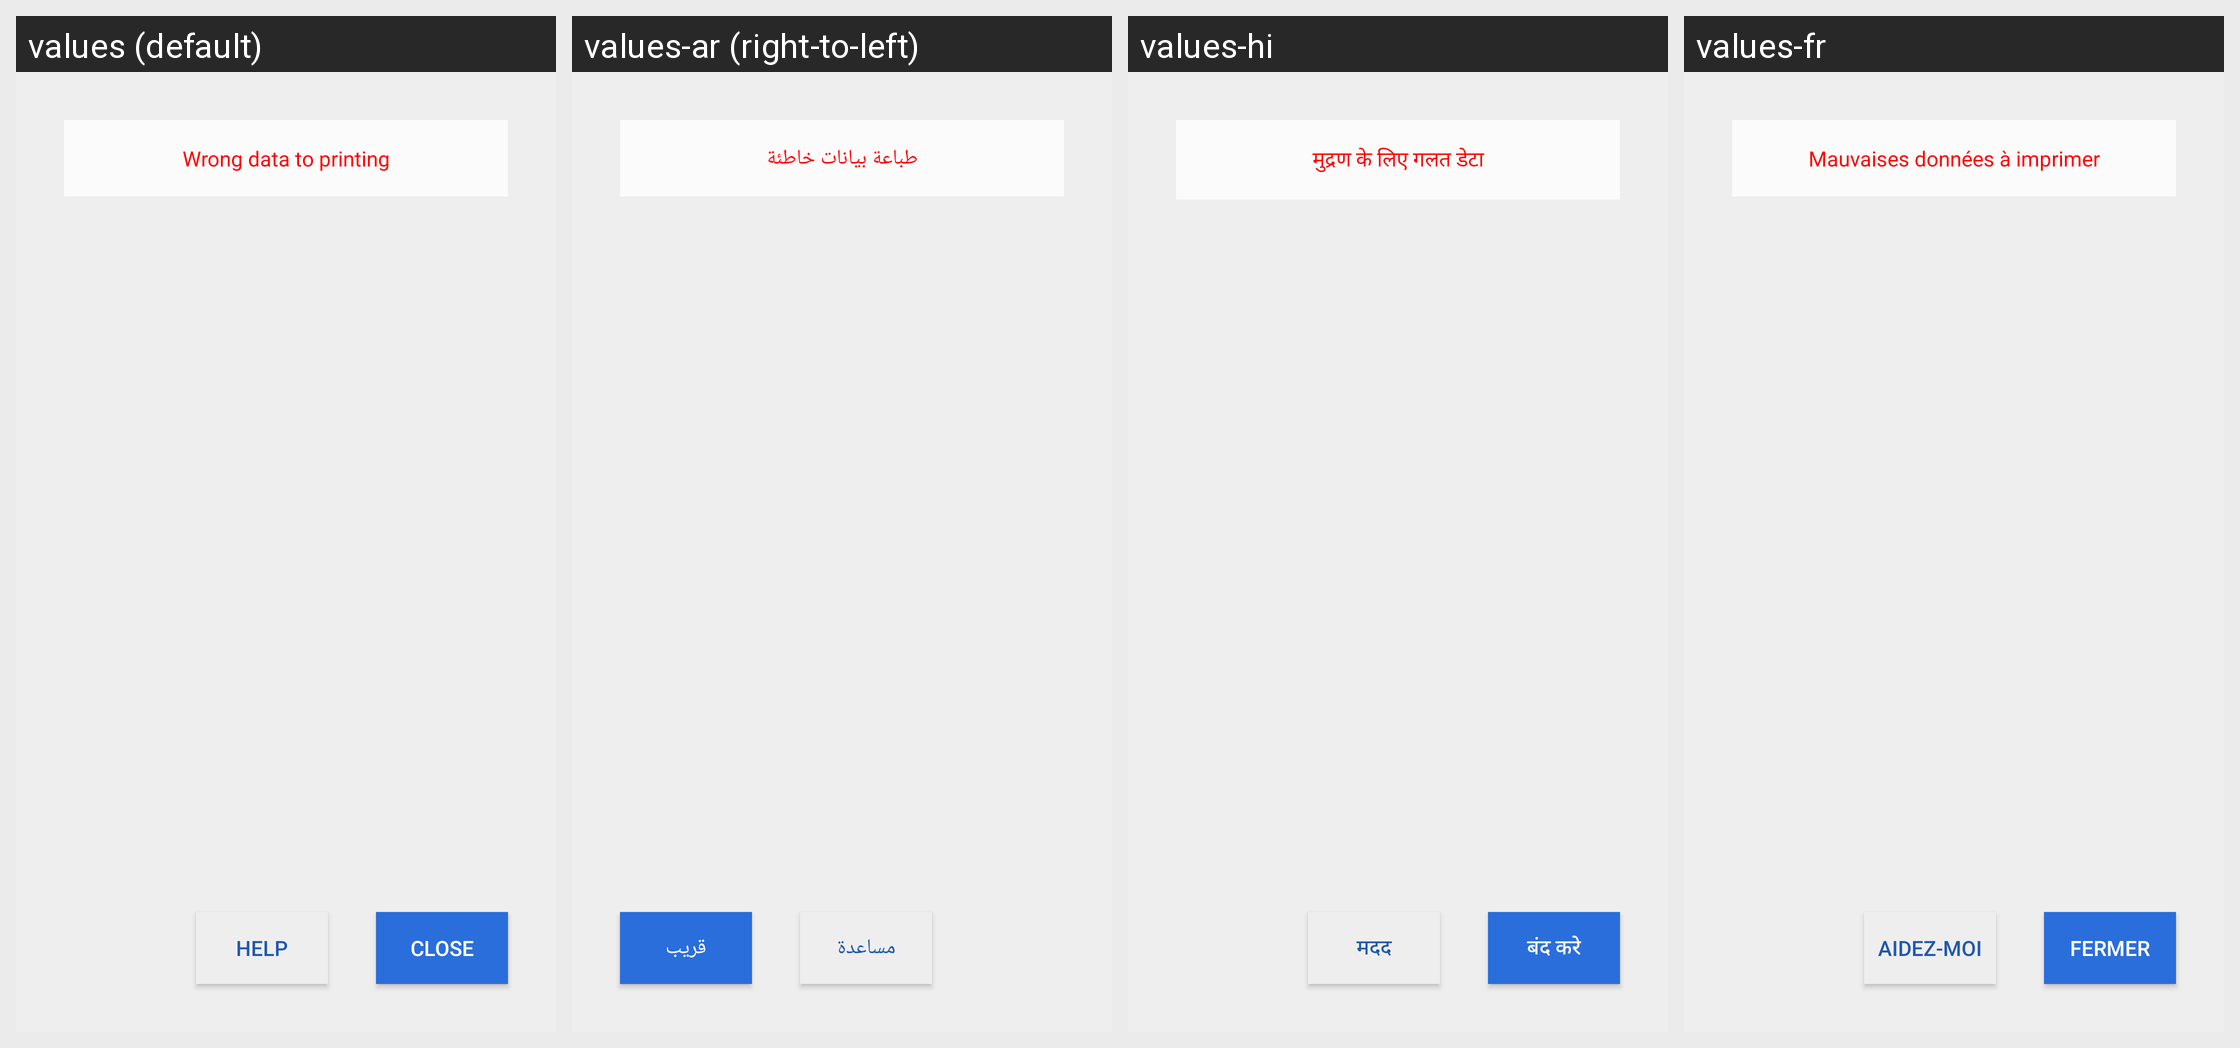

This grid shows one Android layout under several languages. Give, for every string resource on the screen, its name, the default text and each shown locale's text.
Android screen res/layout/activity_error.xml rendered under 4 locales, left to right: values (default), values-ar (right-to-left), values-hi, values-fr. Device: Nexus 5 (rendered at 1080×1920; each locale shown at half size, 540×960, under a caption strip naming it); theme AppTheme.
Other locales in the repository, not shown: values-af, values-am, values-as, values-az, values-be, values-bg, values-bn, values-bs, values-ca, values-cs, values-da, values-de, values-el, values-en-rAU, values-en-rCA, values-en-rGB, values-en-rXC, values-es, values-es-rUS, values-et, values-eu, values-fa, values-fi, values-fr-rCA, values-gl, values-gu, values-hr, values-hu, values-hy, values-in, values-is, values-it, values-iw, values-ja, values-ka, values-kk, values-km, values-kn, values-ko, values-ky, values-lo, values-lt, values-lv, values-mk, values-ml, values-mn, values-mr, values-ms, values-my, values-nb, values-ne, values-nl, values-or, values-pa, values-pl, values-pt, values-pt-rBR, values-pt-rPT, values-ro, values-ru, values-si, values-sk, values-sl, values-sq, values-sr, values-sv, values-sw, values-ta, values-te, values-th, values-tl, values-tr, values-tr-rTR, values-uk, values-ur, values-uz, values-vi, values-zh-rCN, values-zh-rHK, values-zh-rTW, values-zu.
Strings drawn on this screen, with the default value and each locale's value (text and hints the layout hard-codes, and strings that could not be matched under every locale, appear in the picture but are not listed):

error_wrong_data
  values: Wrong data to printing
  values-ar: طباعة بيانات خاطئة
  values-hi: मुद्रण के लिए गलत डेटा
  values-fr: Mauvaises données à imprimer

btnClose
  values: Close
  values-ar: قريب
  values-hi: बंद करे
  values-fr: Fermer

meny_sub_2
  values: Help
  values-ar: مساعدة
  values-hi: मदद
  values-fr: Aidez-moi
